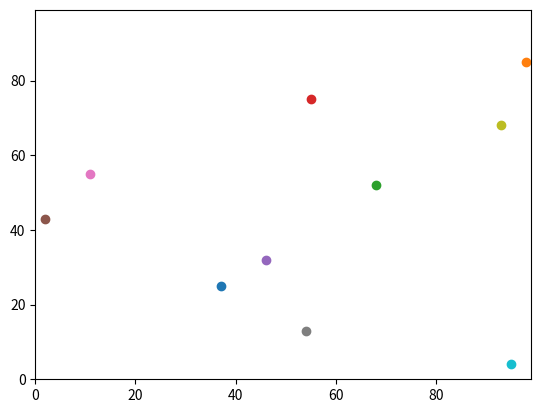

This chart was generated by the following Python code:
# -*- coding: utf-8 -*-
"""
Created on 06/11/2017

@author: Paul
"""

#importing standard libaries
import random, operator
#external libary
import  matplotlib.pyplot

# Set Up Varibles
num_of_agents = 10
num_of_iterations = 100
agents = [] 

'''
#Loop through all agents using variable then
#Randomises the y,x starting location
for i in range (num_of_agents):   
    agents.append([random.randint(0,99),random.randint(0,99)])

    print ("Start postion for agent " + str(agents[i]) + " is - y " + str(agents[i][0]) + " x " + str(agents[i][1]))

   
#Move each Agent 2 teps in a random direction
#Loop through each agent
for i in range(num_of_agents):
    #y Step 1
    if random.random() < 0.5:
        agents[i][0] += 1 
    else:
        agents[i][0] -= 1
    #x Step 1
    if random.random() < 0.5:
        agents[i][1] += 1 
    else:
        agents[i][1] -= 1  
    
    #y Step 2
    if random.random() < 0.5:
        agents[i][0] += 1 
    else:
        agents[i][0] -= 1
    
    #x Step 2
    if random.random() < 0.5:
        agents[i][1] += 1 
    else:
        agents[i][1] -= 1  


    print ("Start postion for agent " + str(agents[i]) + " is - y " + str(agents[0][0]) + " x " + str(agents[0][1]))

#Not needed in practicsl Code shrinking 2
#Calculate the distance between the two agents
#uses Y difference squared added to X difference squared then square rooted
#euclidiean_distance = (((agents[0][0]-agents[1][0])**2)+((agents[0][1]-agents[1][1])**2))**0.5
#
#print ("The euclidiean distance between the two agents is " + str(euclidiean_distance))
    
    
#pulls out the higest y
#print ("The Furthest north Agent- " + str(max(agents)))

#pulls out the higest x. Varible used to allow string function
#furthest_east = max(agents, key=operator.itemgetter(1))
#print ("The Furthest East Agent- " + str(furthest_east))


matplotlib.pyplot.ylim(0, 99)
matplotlib.pyplot.xlim(0, 99)

for i in range(num_of_agents):
    matplotlib.pyplot.scatter(agents[i][1],agents[i][0])

#matplotlib.pyplot.scatter(furthest_east[1],furthest_east[0], color='red')
matplotlib.pyplot.show()
'''


'''
#Step 3 Control flow ---------------------------------------------------

#Loop through all agents using variable then
#Randomises the y,x starting location
for i in range (num_of_agents):   
    agents.append([random.randint(0,99),random.randint(0,99)])

    print ("Start postion for agent " + str(i) + " is - y " + str(agents[i][0]) + " x " + str(agents[i][1]))

   
#For each step in the iteration move each agent  in a random direction.
#Loop through each step iteration 
for j in range(num_of_iterations):
    #Loop through each agent
    for i in range(num_of_agents):
        #random y Step 
        if random.random() < 0.5:
            agents[i][0] += 1 
        else:
            agents[i][0] -= 1
        #random x Step
        if random.random() < 0.5:
            agents[i][1] += 1 
        else:
            agents[i][1] -= 1  

# Plot final postion
for i in range(num_of_agents):
    print ("End postion for agent " + str(i) + " is - y " + str(agents[i][0]) + " x " + str(agents[i][1]))
    matplotlib.pyplot.scatter(agents[i][1],agents[i][0])


matplotlib.pyplot.ylim(0, 99)
matplotlib.pyplot.xlim(0, 99)
 
matplotlib.pyplot.show()
'''


#Step 5 Control flow ---------------------------------------------------

#Loop through all agents using variable then
#Randomises the y,x starting location
for i in range (num_of_agents):   
    agents.append([random.randint(0,99),random.randint(0,99)])

    print ("Start postion for agent " + str(i) + " is - y " + str(agents[i][0]) + " x " + str(agents[i][1]))

   
#For each step in the iteration move each agent  in a random direction.
#Loop through each step iteration 
for j in range(num_of_iterations):
    #Loop through each agent
    for i in range(num_of_agents):
        #random y Step 
        if random.random() < 0.5:
            agents[i][0] = (agents[i][0] + 1) % 100
        else:
            agents[i][0] = (agents[i][0] + 1) % 100
        #random x Step
        if random.random() < 0.5:
            agents[i][1] = (agents[i][1] + 1) % 100 
        else:
            agents[i][1] = (agents[i][1] + 1) % 100

# Plot final postion
for i in range(num_of_agents):
    print ("End postion for agent " + str(i) + " is - y " + str(agents[i][0]) + " x " + str(agents[i][1]))
    matplotlib.pyplot.scatter(agents[i][1],agents[i][0])


matplotlib.pyplot.ylim(0, 99)
matplotlib.pyplot.xlim(0, 99)
 
matplotlib.pyplot.show()